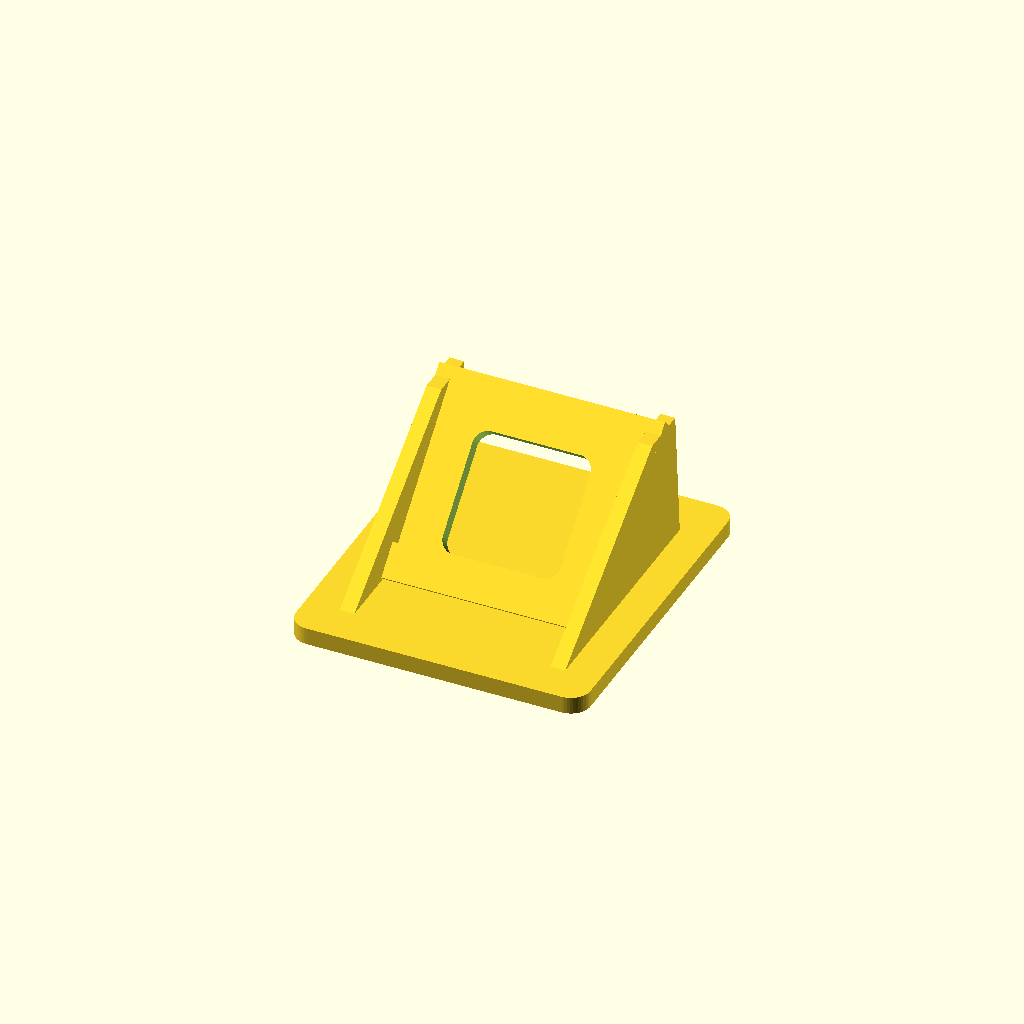
Cell 1: the model at its default parameters.
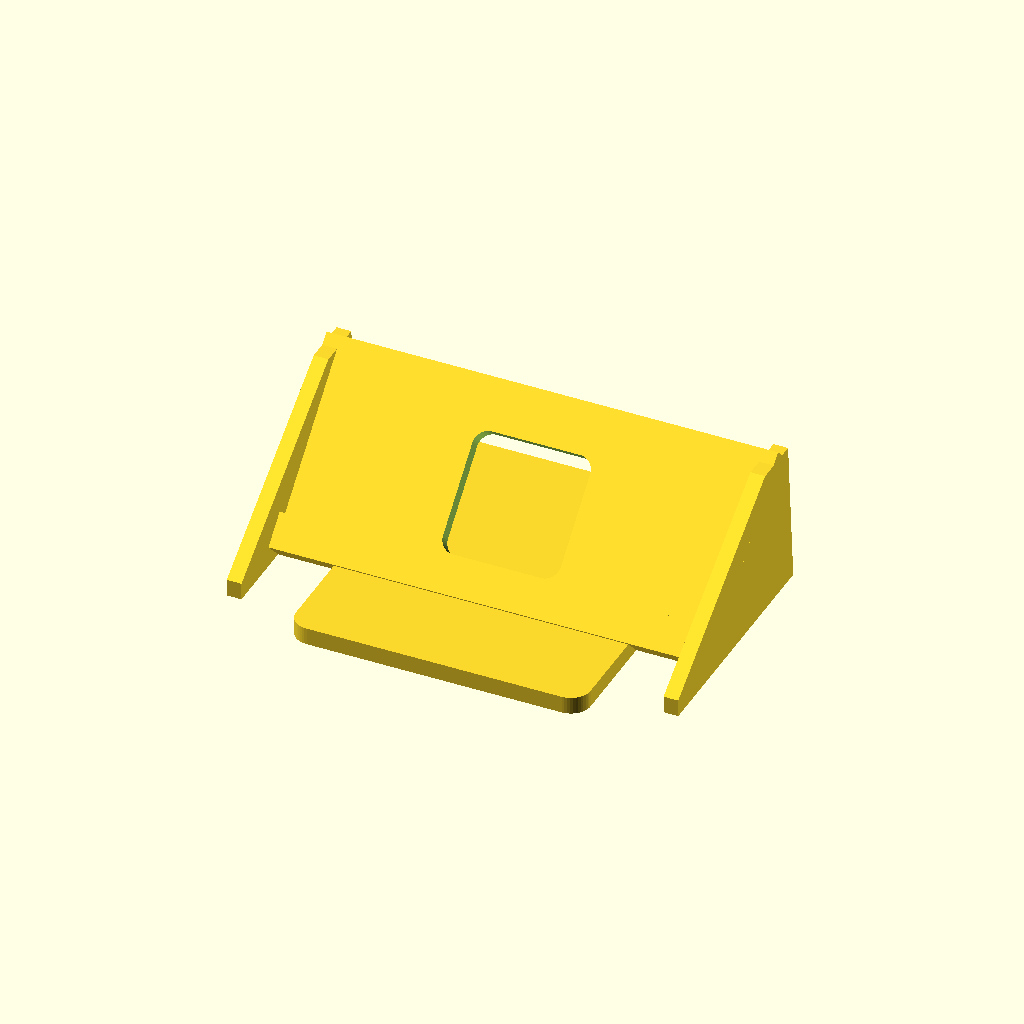
Cell 2: cradle_w = 92 (everything else at default).
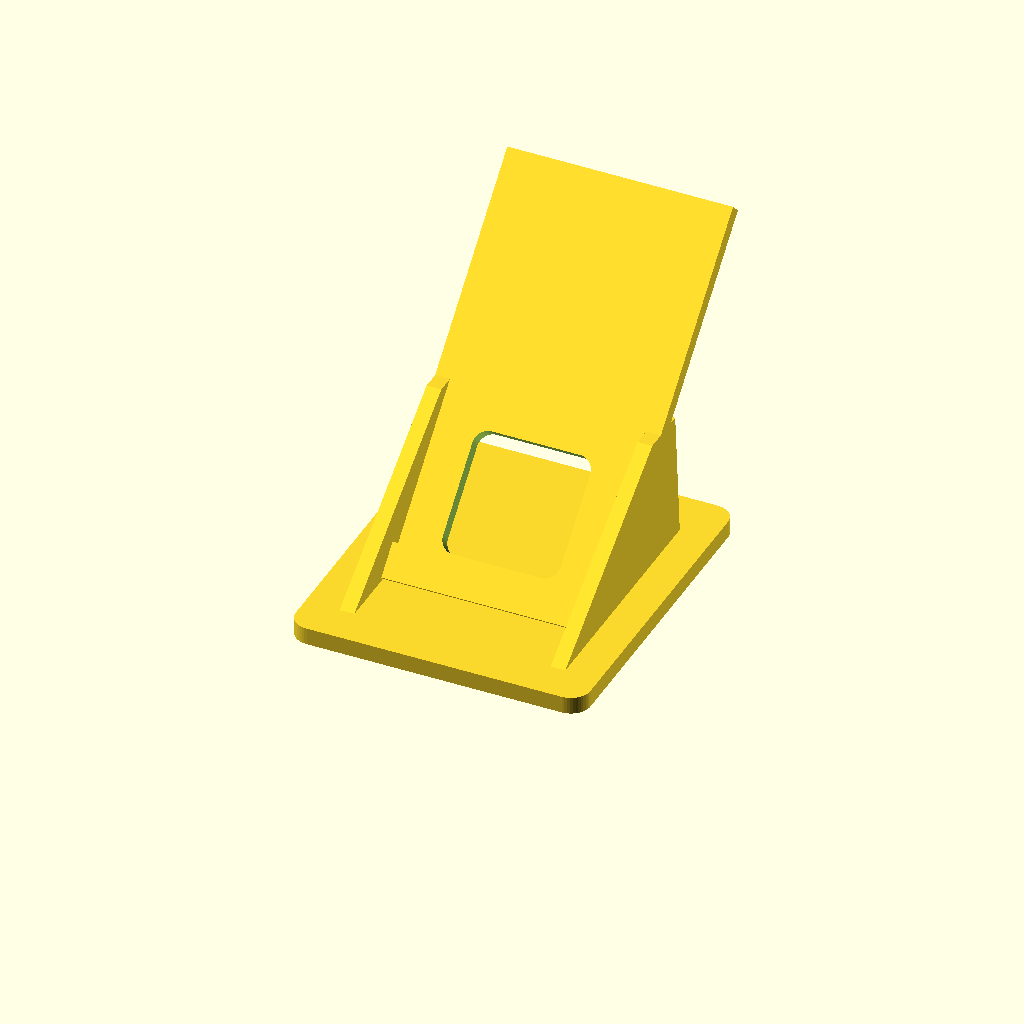
Cell 3 — cradle_depth set to 84, the other parameters unchanged.
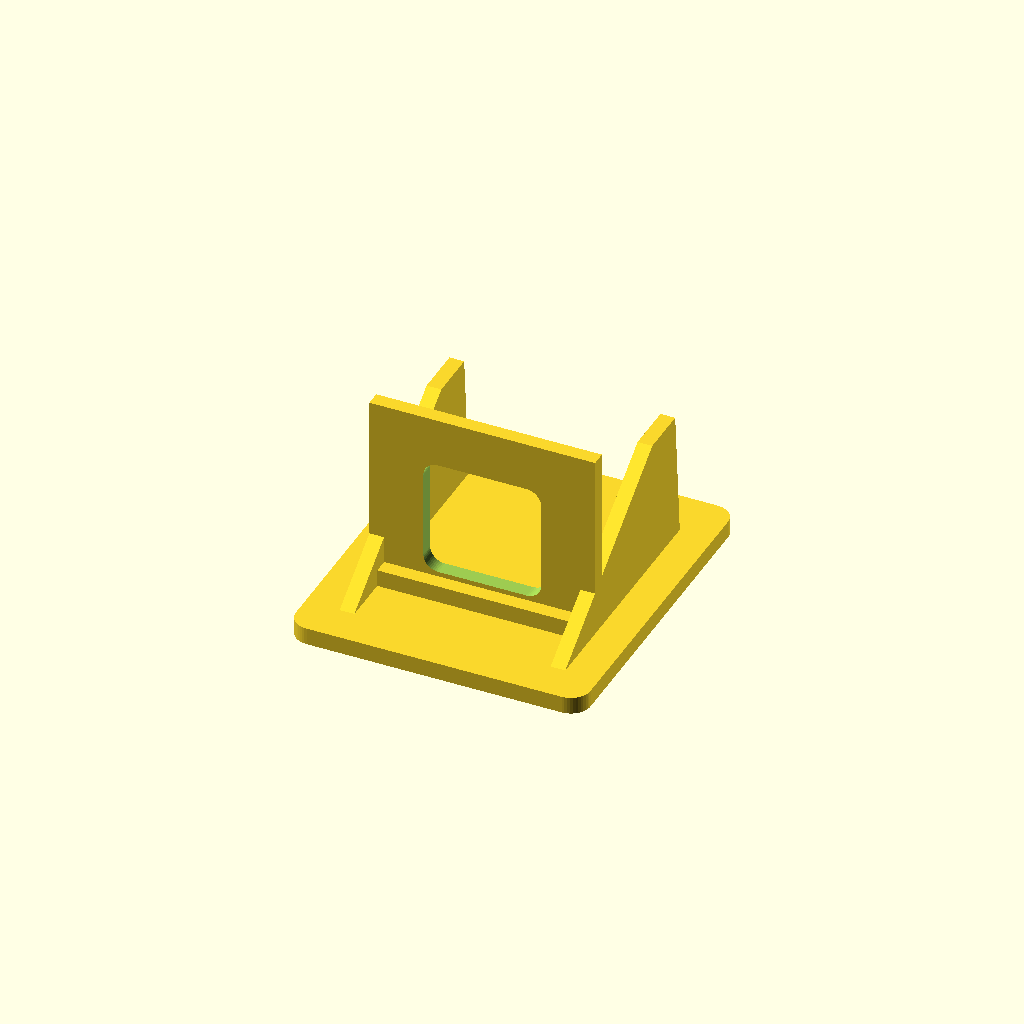
Cell 4: tilt_angle = 90 (everything else at default).
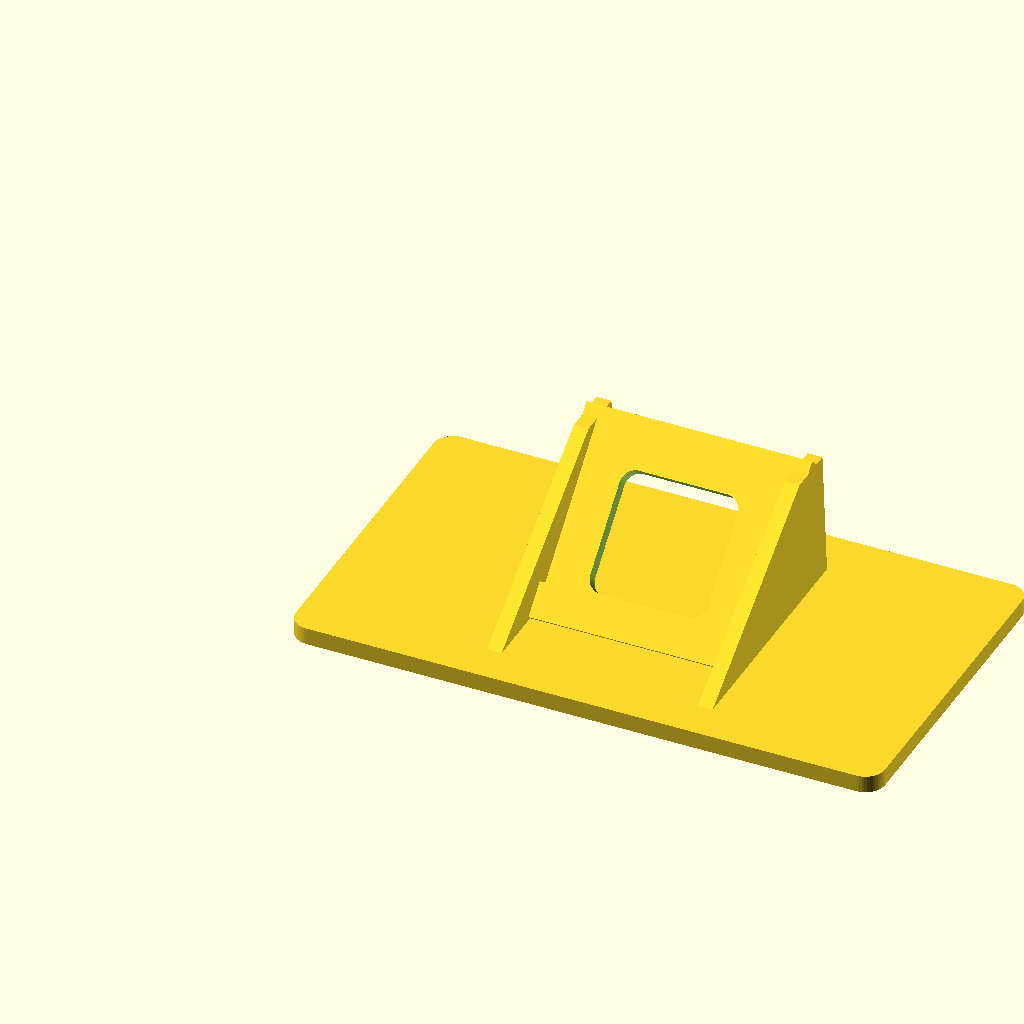
Cell 5: base_plate_w = 120 (everything else at default).
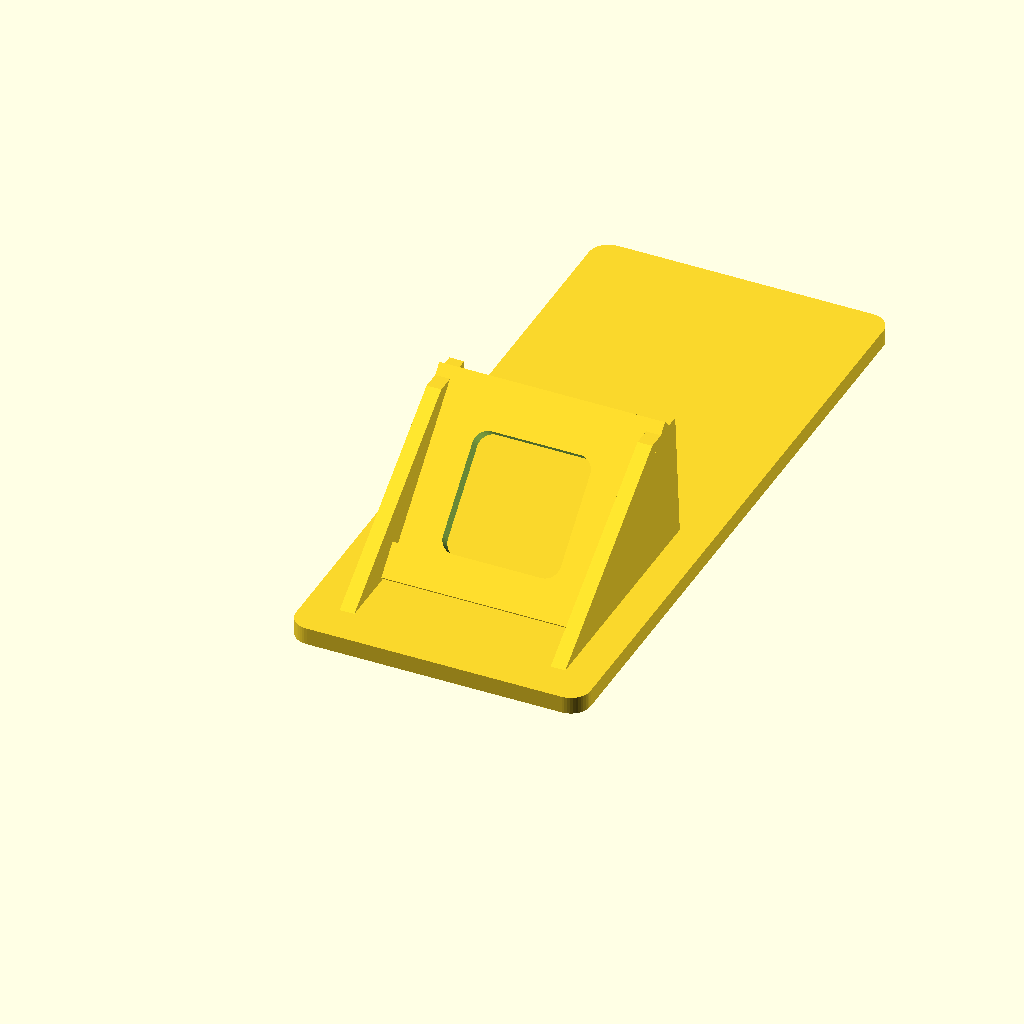
Cell 6: base_plate_l = 136 (everything else at default).
All cells are drawn from one camera (rotation 55°, 0°, 25°, orthographic, colour scheme Cornfield), so only the parameter changes between them.
OpenSCAD source file enclosure/table_stand.scad:
// SPDX-License-Identifier: CERN-OHL-S-2.0
// Copyright (c) 2026 Robert Longbottom (@thomaslr)
// Commercial licensing available — see LICENSE for details.

// =============================================================================
// MultiBand 6 ESP32 Beacon — Attachable Nightstand / Table Stand
// 45-Degree Angled Cradle for Horizontal Desks, Nightstands, and Tables
// =============================================================================

$fn = 48;

// --- Dimensions (mm) ---
cradle_w = 46.0;   // width matching enclosure base
cradle_depth = 42.0; // depth to hold enclosure
tilt_angle = 45.0; // 45-degree angle pointing antenna upward

base_plate_w = 60.0;
base_plate_l = 68.0;
base_plate_h = 3.5;

wall_t = 3.0;
lip_h = 7.0;

module rounded_rect(w, l, h, r) {
    hull() {
        translate([r, r, 0]) cylinder(r=r, h=h);
        translate([w - r, r, 0]) cylinder(r=r, h=h);
        translate([r, l - r, 0]) cylinder(r=r, h=h);
        translate([w - r, l - r, 0]) cylinder(r=r, h=h);
    }
}

module table_stand() {
    difference() {
        union() {
            // Flat Stable Base Foot
            rounded_rect(base_plate_w, base_plate_l, base_plate_h, 4.0);
            
            // Angled Support Wedges
            translate([base_plate_w / 2 - cradle_w / 2, 8.0, 0]) {
                // Left Wedge
                hull() {
                    cube([wall_t, 50.0, base_plate_h]);
                    translate([0, 38.0, 28.0])
                        cube([wall_t, 10.0, 2.0]);
                }
                
                // Right Wedge
                translate([cradle_w - wall_t, 0, 0]) {
                    hull() {
                        cube([wall_t, 50.0, base_plate_h]);
                        translate([0, 38.0, 28.0])
                            cube([wall_t, 10.0, 2.0]);
                    }
                }
                
                // Center Angled Bed Backing
                translate([0, 16.0, 0]) {
                    rotate([tilt_angle, 0, 0]) {
                        difference() {
                            cube([cradle_w, cradle_depth, wall_t]);
                            
                            // Center Weight Reduction Cutout
                            translate([cradle_w / 2 - 12.0, 8.0, -1])
                                rounded_rect(24.0, 24.0, wall_t + 2, 3.0);
                        }
                    }
                }
                
                // Bottom Retention Shelf / Lip (Holds base from sliding down)
                translate([0, 16.0, 0]) {
                    rotate([tilt_angle, 0, 0]) {
                        translate([0, 0, wall_t])
                            cube([cradle_w, lip_h, wall_t]);
                    }
                }
            }
        }
        
        // 4x Anti-Slip Rubber Foot Recesses (8 mm dia, 1 mm deep) on underside
        foot_r = 4.0;
        translate([8.0, 8.0, -0.1]) cylinder(r=foot_r, h=1.2);
        translate([base_plate_w - 8.0, 8.0, -0.1]) cylinder(r=foot_r, h=1.2);
        translate([8.0, base_plate_l - 8.0, -0.1]) cylinder(r=foot_r, h=1.2);
        translate([base_plate_w - 8.0, base_plate_l - 8.0, -0.1]) cylinder(r=foot_r, h=1.2);
    }
}

table_stand();
Customizer parameters (derived from the source; name, type, default, range or options):
cradle_w: number, default 46
cradle_depth: number, default 42
tilt_angle: number, default 45
base_plate_w: number, default 60
base_plate_l: number, default 68
base_plate_h: number, default 3.5
wall_t: number, default 3
lip_h: number, default 7
